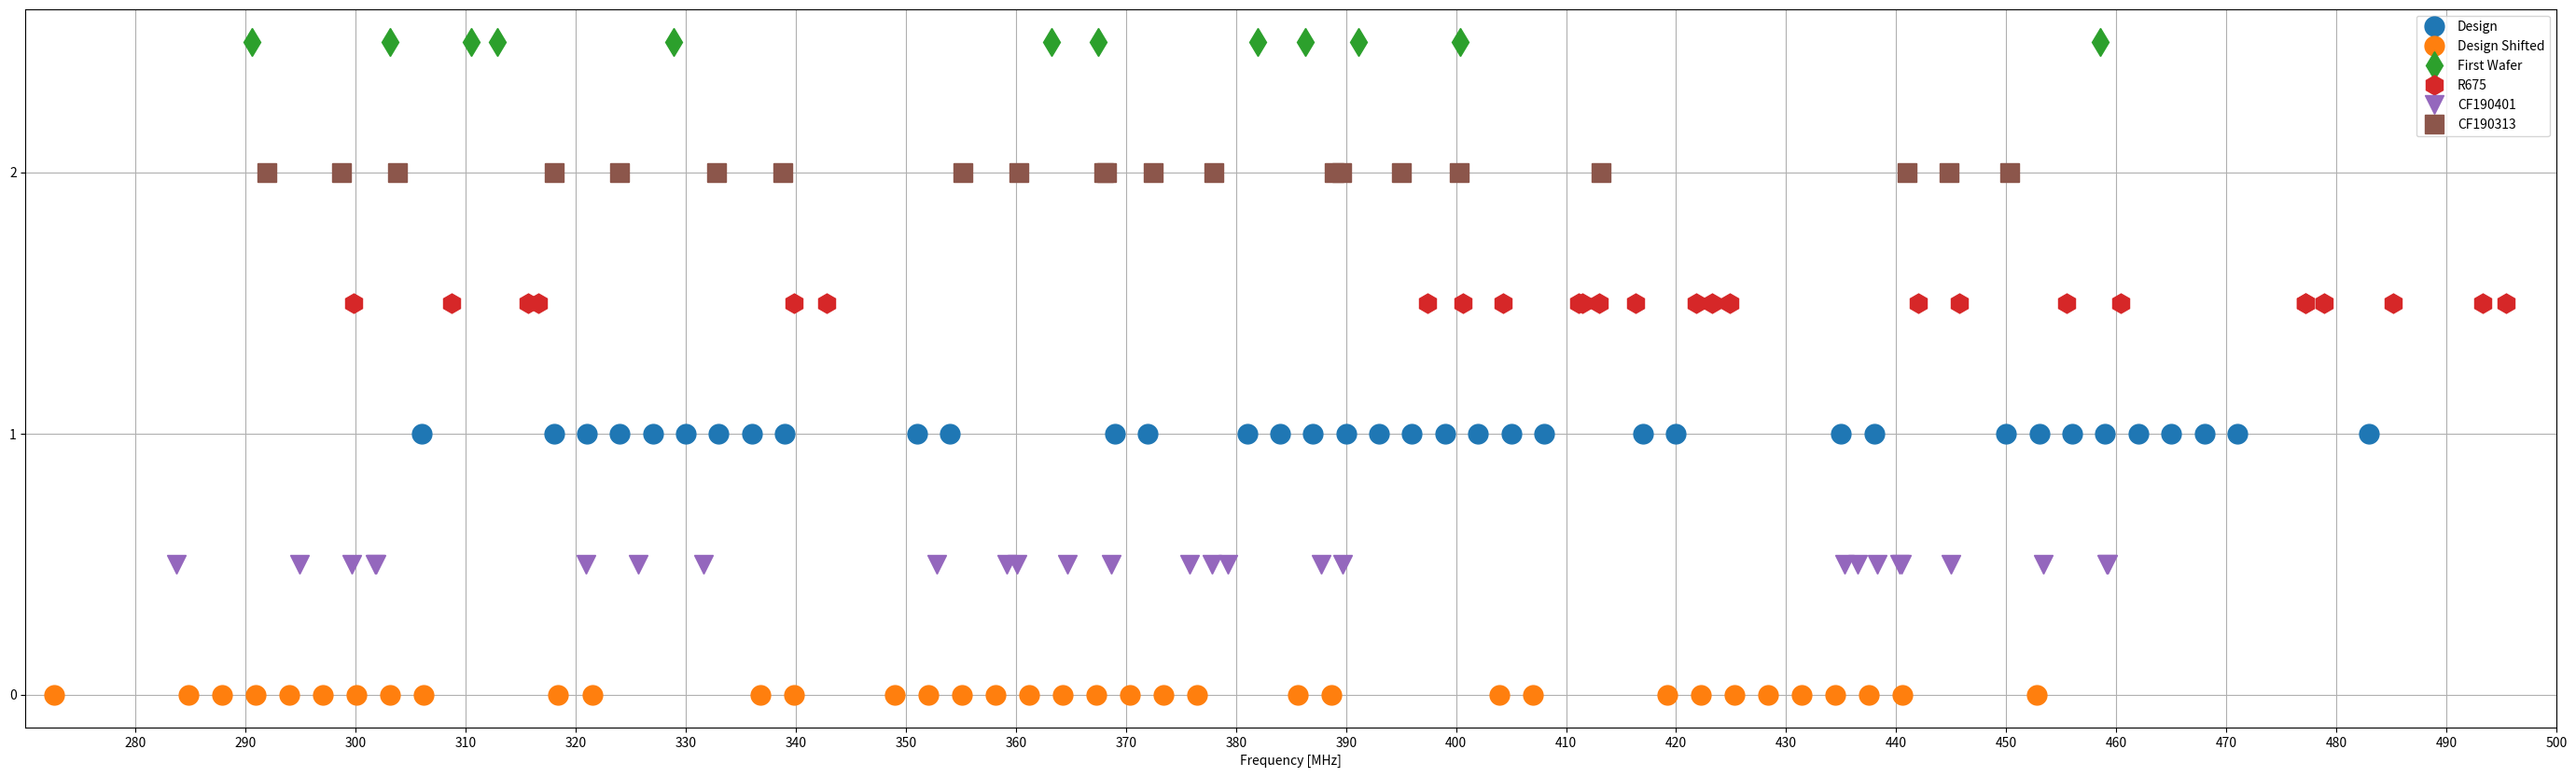
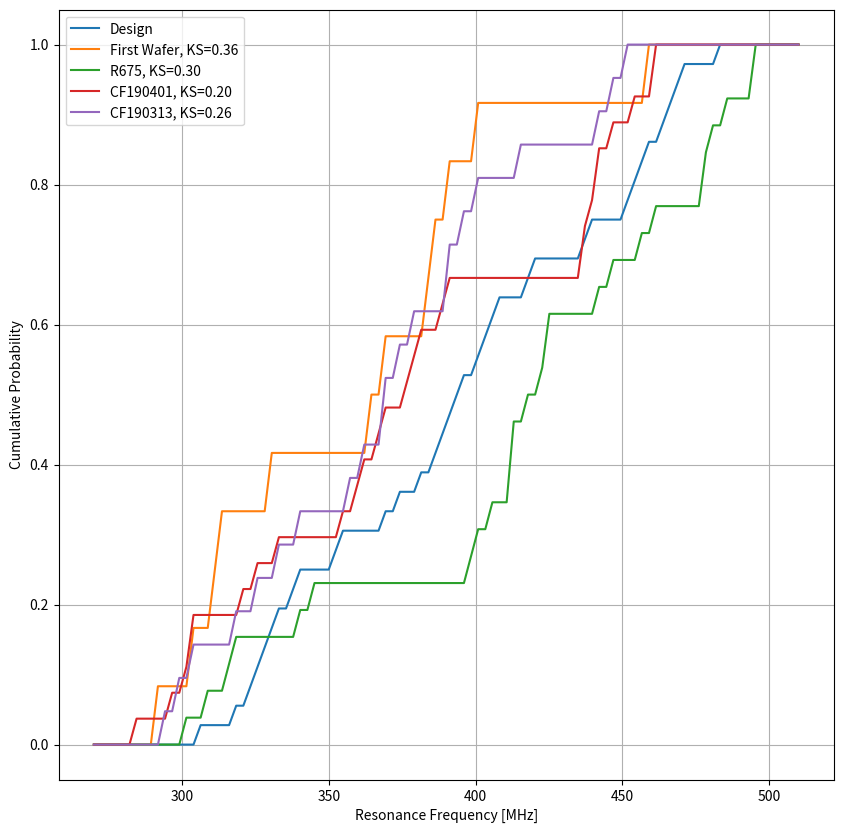

Write the Python code that produced these figures, in order.
#! /usr/bin/env python3

import numpy as np
import matplotlib.pyplot as plt
from math import pi


"""
Now that we have 3 dark reso wafers, I'm hoping to see if we can build some
reasonable statistics on the scatter in the resonance frequencies to see if
there is something systematic going on
"""
mm = 1e-3
um = 1e-6


firstwafer = np.array([290.6, 303.1, 310.5, 312.9, 328.9, 363.2, 367.5, 382.0,
	386.3, 391.1, 400.4, 458.5])
r675 = np.array([299.8, 308.7, 315.7, 316.6, 339.8, 342.8, 397.4, 400.6, 404.3,
	411.17, 411.45, 413.0, 416.3, 421.8, 423.3, 424.9, 442.0, 445.7, 455.5,
	460.4, 477.18, 477.19, 478.9, 485.2, 493.3, 495.4])
cf190401 = np.array([283.7, 294.9, 299.6, 301.78, 301.83, 320.9, 325.7, 331.6,
	352.8, 359.2, 360.1, 364.7, 368.7, 375.8, 377.8, 379.3, 387.7, 389.7, 435.3,
	436.5, 438.3, 440.3, 440.5, 445.0, 453.4, 459.1, 459.2])
design = np.array([306, 318, 321, 324, 327, 330, 333, 336, 339, 351, 354, 369,
	372, 381, 384, 387, 390, 393, 396, 399, 402, 405, 408, 417, 420, 435, 438,
	450, 453, 456, 459, 462, 465, 468, 471, 483])
cf190313 = np.array([291.9, 298.7, 303.8, 318.0, 324.0, 332.8, 338.8, 355.2,
	360.3, 368.0, 368.2, 372.5, 378.0, 388.9, 389.6, 395.0, 400.3, 413.2,
	441.0, 444.8, 450.3])

print (firstwafer.size)
print (r675.size)
print (cf190401.size)
print (cf190313.size)
print (design.size)
xticks = 280 + 10*np.arange(23)

tdesign = 1.018*design - 38.9

plt.figure(figsize=(35,10))
plt.plot(design, np.ones(design.size), marker='o', ms=15,
		linestyle='None', label='Design')
plt.plot(1.018*design-38.9, np.zeros(design.size), marker='o', ms=15,
		linestyle='None', label='Design Shifted')
plt.plot(firstwafer, np.ones(firstwafer.size) + 1.5, marker='d', ms=15,
		linestyle='None', label='First Wafer')
plt.plot(r675, np.ones(r675.size) + 0.5, marker='h', ms=15, linestyle='None',
		label='R675')
plt.plot(cf190401, np.ones(cf190401.size) - 0.5, marker='v', ms=15,
		linestyle='None', label='CF190401')
plt.plot(cf190313, np.ones(cf190313.size) + 1.0, marker='s', ms=15,
		linestyle='None', label='CF190313')
plt.grid()
plt.xticks(xticks)
plt.xlim((270, 500))
plt.yticks([0, 1, 2])
#plt.axis('tight')
lgd = plt.legend(bbox_to_anchor=(1.0, 1.0))#loc='upper left')
plt.xlabel('Frequency [MHz]')
plt.savefig('frequencyscatter_darkreso.png', bbox_extra_artists=(lgd,),
		bbox_inches='tight')

#plt.figure(figsize=(35,10))
#plt.plot(design, np.ones(design.size), marker='o', ms=15,
#		linestyle='None', label='Design')
#plt.plot(cf190401, np.ones(cf190401.size) + 0.5, marker='v', ms=15,
#		linestyle='None', label='CF190401')
#plt.grid()
#plt.xticks(xticks)
#plt.xlim((270, 500))
#plt.yticks([0, 1, 2])
##plt.axis('tight')
#plt.legend(loc='upper left')
#plt.xlabel('Frequency [MHz]')
#plt.savefig('frequencyscatter_darkreso_cf190401.png')




#plt.figure(figsize=(35,10))
#plt.plot(design, np.ones(design.size), marker='o', ms=15,
#		linestyle='None', label='Design')
#plt.plot(r675, np.ones(r675.size) - 0.5, marker='h', ms=15, linestyle='None',
#		label='R675')
#plt.grid()
#plt.xticks(xticks)
#plt.xlim((270, 500))
#plt.yticks([0, 1, 2])
##plt.axis('tight')
#plt.legend(loc='upper left')
#plt.xlabel('Frequency [MHz]')
#plt.savefig('frequencyscatter_darkreso_r675.png')


# Want to generate the cumulative distribution functions for the different
# resonators
X = np.r_[270:510:100j]

def generate_cdf(x, y):
	cdf = np.zeros_like(x)
	N = y.size
	for i in range(x.size):
		cdf[i] =  y[y <= x[i]].size
	cdf /= N
	return cdf

def get_KS_statistic(cdf1, cdf2):
	return np.max(np.abs(cdf1 - cdf2))


design_cdf = generate_cdf(X, design)
firstwafer_cdf = generate_cdf(X, firstwafer)
r675_cdf = generate_cdf(X, r675)
cf190401_cdf = generate_cdf(X, cf190401)
cf190313_cdf = generate_cdf(X, cf190313)

firstwafer_KS = get_KS_statistic(design_cdf, firstwafer_cdf)
r675_KS = get_KS_statistic(design_cdf, r675_cdf)
cf190401_KS = get_KS_statistic(design_cdf, cf190401_cdf)
cf190313_KS = get_KS_statistic(design_cdf, cf190313_cdf)

alpha = 0.05
def reject_nullhypothesis(alpha, n, m, Dnm):
	c = np.sqrt(-0.5*np.log(alpha))
	print (c)
	thresh = c * np.sqrt((n+m)/n/m)
	return Dnm > thresh

print (reject_nullhypothesis(alpha, design.size, firstwafer.size, firstwafer_KS))
print (reject_nullhypothesis(alpha, design.size, r675.size, r675_KS))
print (reject_nullhypothesis(alpha, design.size, cf190401.size, cf190401_KS))
print (reject_nullhypothesis(alpha, design.size, cf190313.size, cf190313_KS))


plt.figure(figsize=(10,10))
plt.plot(X, design_cdf, label='Design')
plt.plot(X, firstwafer_cdf, label='First Wafer, KS=%1.2f'%(firstwafer_KS))
plt.plot(X, r675_cdf, label='R675, KS=%1.2f'%(r675_KS))
plt.plot(X, cf190401_cdf, label='CF190401, KS=%1.2f'%(cf190401_KS))
plt.plot(X, cf190313_cdf, label='CF190313, KS=%1.2f'%(cf190313_KS))
plt.legend(loc='upper left')
plt.grid()
plt.xlabel('Resonance Frequency [MHz]')
plt.ylabel('Cumulative Probability')
plt.savefig('darkreso_kolmogorov_comparison.png')
exit()


design = np.array([306, 321, 318, 471, 468, 483, 339, 324, 327, 462, 465, 450,
	336, 333, 330, 459, 456, 453, 351, 390, 393, 396, 399, 438, 354, 387, 384,
	405, 402, 435, 369, 372, 381, 408, 417, 420])


Nrow, Ncol = 6, 6
designarray = design.reshape(Nrow, -1)
designarray = designarray
spacing = 11*mm
print (designarray)

row, col = np.meshgrid(np.arange(Nrow), np.arange(Ncol), indexing='xy')
X0, Y0 = 1.52*mm, 0*mm
X0, Y0 = -spacing/2, -spacing/2
X = X0 - (Ncol - 2*row - 1)/2 * spacing
Y = Y0 - (Nrow - 2*col - 1)/2 * spacing

R = np.sqrt((X + X0)**2 + (Y+Y0)**2)

print (X)
print (Y)

# Now lets model the non-uniformity across the wafer
delta0 = 0e-3
delta1 = -2e-5
#delta = delta0 + delta1*(R/mm)**2
delta = delta0 + delta1*(R/mm)**2

plt.figure(figsize=(10,10))
plt.plot((R/mm).flatten(), delta.flatten()*1e3, 'bo')
plt.xlabel('R [mm]')
plt.ylabel('delta [x10^-3]')
plt.grid()
plt.savefig('delta_vs_R.png')

sigdelta = 2.0e-3



# Lets collect some statistics for the shift in resonance frequency

Ntries = 10000
samplesets = np.zeros((Ntries, design.size))
for i in range(Ntries):
	deltasampled = delta + np.random.randn(Nrow, Ncol)*sigdelta
	fmeasarray = (designarray-0)*(1 + deltasampled)
	samplesets[i] = fmeasarray.flatten()

# First just print the mean and std
sigmas = np.std(samplesets, axis=0)
means = np.mean(samplesets, axis=0)
print (design)
print (means)
print (sigmas)

plt.figure(figsize=(10,10))
plt.plot(design, means, 'bo')
plt.grid()
plt.xlabel('Design Frequency [MHz]')
plt.ylabel('Simulated Actual Frequency [MHz]')
plt.savefig('simulated_freq_shift.png')
plt.close()
cf190401matrix = np.zeros((Nrow*Ncol, cf190401.size))
r675matrix = np.zeros((Nrow*Ncol, r675.size))

# Make sample histograms
for i in range(Nrow*Ncol):
	plt.figure(figsize=(10,10))
	plt.hist(samplesets[:, i], histtype='step', density='True')
	x = np.r_[-5*sigmas[i]:5*sigmas[i]:100j] + means[i]
	pdf = 1./(2*pi)**0.5/sigmas[i]*np.exp(-0.5*(x - means[i])**2/sigmas[i]**2)
	cf190401pdfs = 1./(2*pi)**0.5/sigmas[i]*np.exp(-0.5*(cf190401 - means[i])**2/sigmas[i]**2)
	cf190401pdfs[cf190401pdfs < 0.01] = np.nan
	cf190401matrix[i] = cf190401pdfs
	r675pdfs = 1./(2*pi)**0.5/sigmas[i]*np.exp(-0.5*(r675 - means[i])**2/sigmas[i]**2)
	r675pdfs[r675pdfs < 0.01] = np.nan
	r675matrix[i] = r675pdfs
	plt.plot(x, pdf, 'r')
	plt.plot(cf190401, cf190401pdfs, 'kv', ms=30)
	plt.plot(r675, r675pdfs, 'g^', ms=30)
	plt.grid()
	#plt.ylim((0,1))
	#plt.yscale('log')
	plt.savefig('%dMHz_resohist.png'%design[i])
	plt.close()


# Can now also evaluate the probability
for i in range(cf190401.size):
	#if i > 0: continue
	plt.figure(figsize=(10,10))
	plt.plot(design, cf190401matrix[:, i], 'bo')
	plt.xlabel('Design Frequency [MHz]')
	plt.ylabel('Probabilty ')
	plt.grid()
	plt.xlim((280, 500))
	plt.ylim(bottom=0)
	plt.savefig('cf190401_%1.1fMHzreso_probability.png'%(cf190401[i]))
	plt.close()


